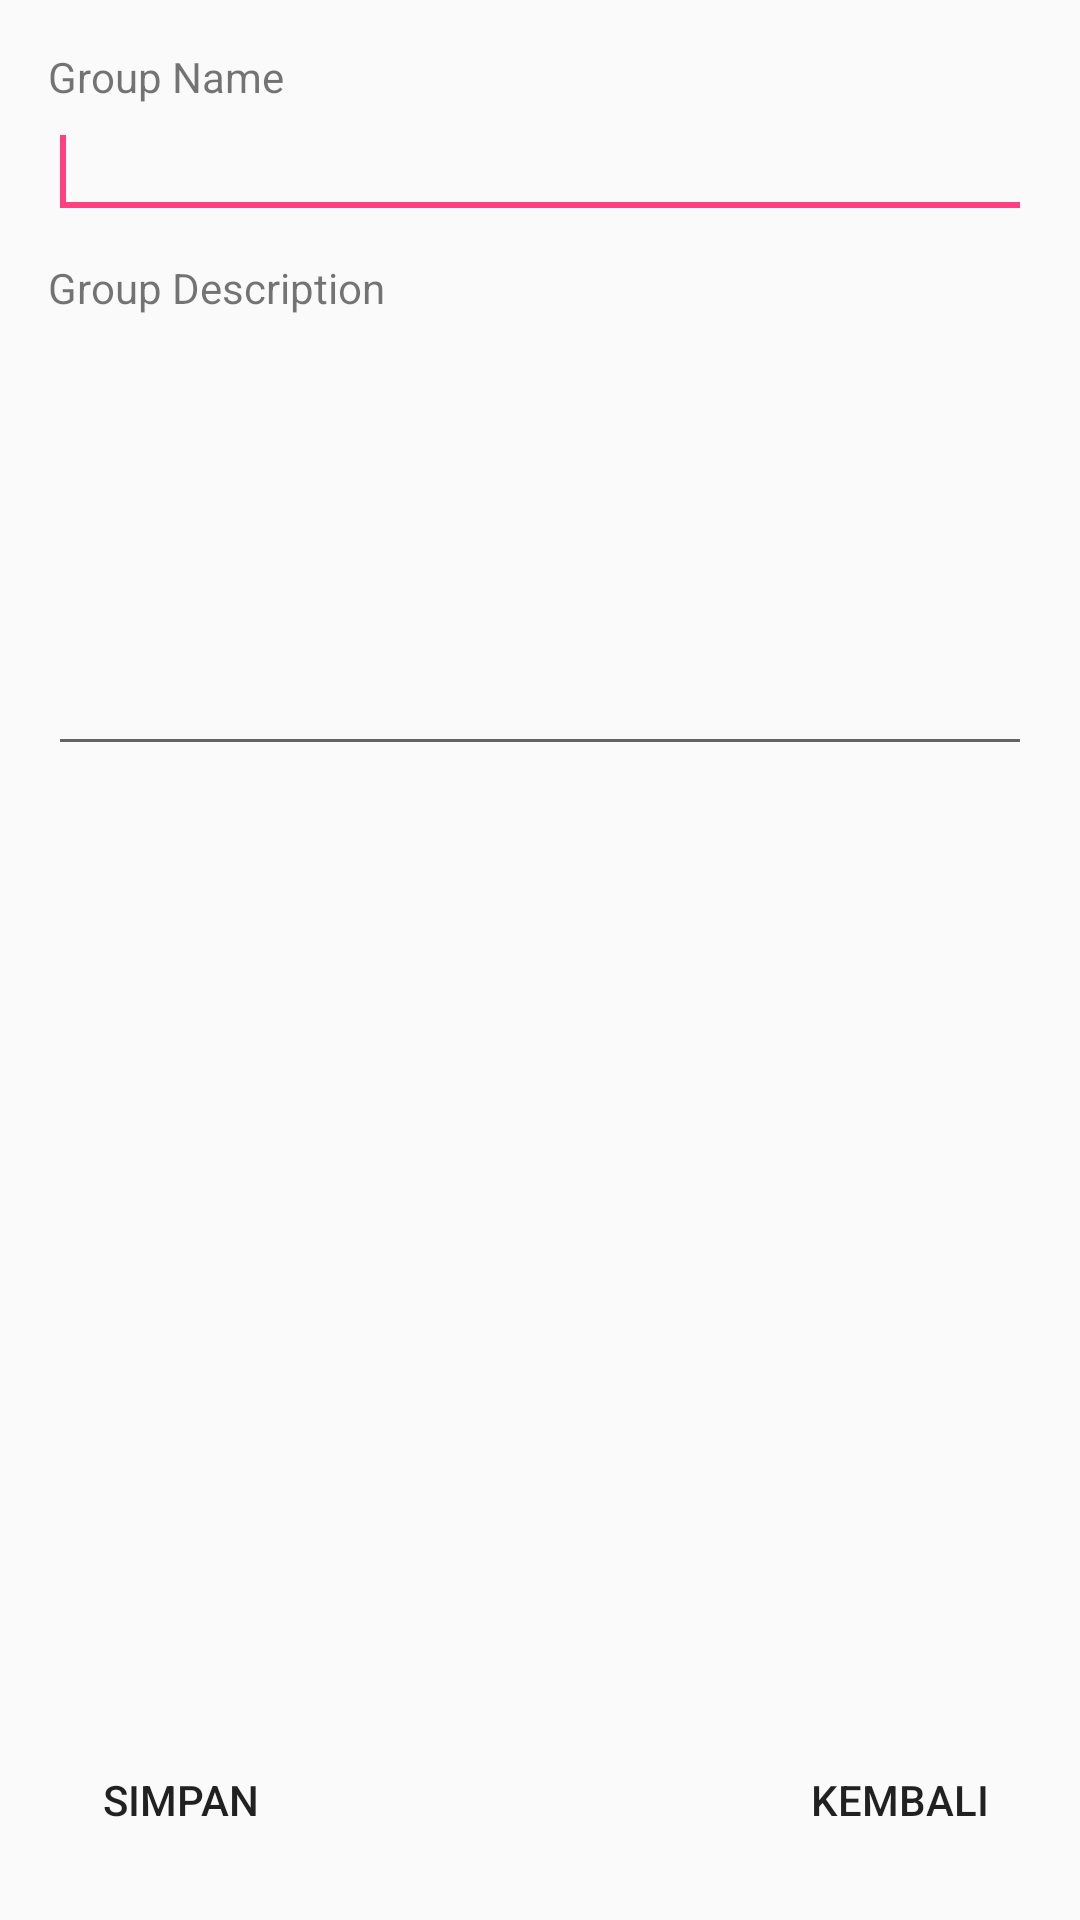

Layout XML and referenced resources for this Android screen:
<!-- AndroidManifest.xml: application theme AppTheme -->
<!-- res/layout/activity_buat_group.xml -->
<RelativeLayout xmlns:android="http://schemas.android.com/apk/res/android"
    xmlns:tools="http://schemas.android.com/tools"
    android:layout_width="match_parent"
    android:layout_height="match_parent"
    android:paddingBottom="@dimen/activity_vertical_margin"
    android:paddingLeft="@dimen/activity_horizontal_margin"
    android:paddingRight="@dimen/activity_horizontal_margin"
    android:paddingTop="@dimen/activity_vertical_margin"
    tools:context="com.adinda.meetup.BuatGroup" >

    <EditText
        android:id="@+id/editText1"
        android:layout_width="match_parent"
        android:layout_height="wrap_content"
        android:layout_alignLeft="@+id/textView1"
        android:layout_below="@+id/textView1"
        android:inputType="text"
        android:maxLength="20">

        <requestFocus />
    </EditText>

    <TextView
        android:id="@+id/textView1"
        android:layout_width="wrap_content"
        android:layout_height="wrap_content"
        android:layout_alignParentLeft="true"
        android:layout_alignParentTop="true"
        android:text="Group Name" />

    <TextView
        android:id="@+id/textView2"
        android:layout_width="wrap_content"
        android:layout_height="wrap_content"
        android:layout_alignLeft="@+id/editText1"
        android:layout_below="@+id/editText1"
        android:layout_marginTop="10dp"
        android:text="Group Description" />

    <EditText
        android:id="@+id/editText2"
        android:layout_width="match_parent"
        android:layout_height="150dp"
        android:layout_alignLeft="@+id/textView2"
        android:layout_below="@+id/textView2"
        android:inputType="text|textMultiLine" />

    <Button
        android:id="@+id/button1"
        android:layout_width="wrap_content"
        android:layout_height="wrap_content"
        android:layout_alignLeft="@+id/editText2"
        android:layout_alignParentBottom="true"
        style="?android:attr/borderlessButtonStyle"
        android:drawableLeft="@drawable/ic_done_white_24dp"
        android:text="Simpan" />

    <Button
        android:id="@+id/button2"
        android:layout_width="wrap_content"
        android:layout_height="wrap_content"
        android:text="Kembali"
        style="?android:attr/borderlessButtonStyle"
        android:drawableLeft="@drawable/ic_keyboard_arrow_left_white_24dp"
        android:layout_alignParentBottom="true"
        android:layout_alignRight="@+id/editText2"
        android:layout_alignEnd="@+id/editText2" />

</RelativeLayout>
<!-- resources referenced by this layout -->
<resources>
  <dimen name="activity_horizontal_margin">16dp</dimen>
  <dimen name="activity_vertical_margin">16dp</dimen>
  <style name="AppTheme" parent="Theme.AppCompat.Light.DarkActionBar">
          
          <item name="colorPrimary">@color/colorPrimary</item>
          <item name="colorPrimaryDark">@color/colorPrimaryDark</item>
          <item name="colorAccent">@color/colorAccent</item>
      </style>
  <color name="colorPrimary">#F50050</color>
  <color name="colorPrimaryDark">#F50057</color>
  <color name="colorAccent">#FF4081</color>
</resources>
